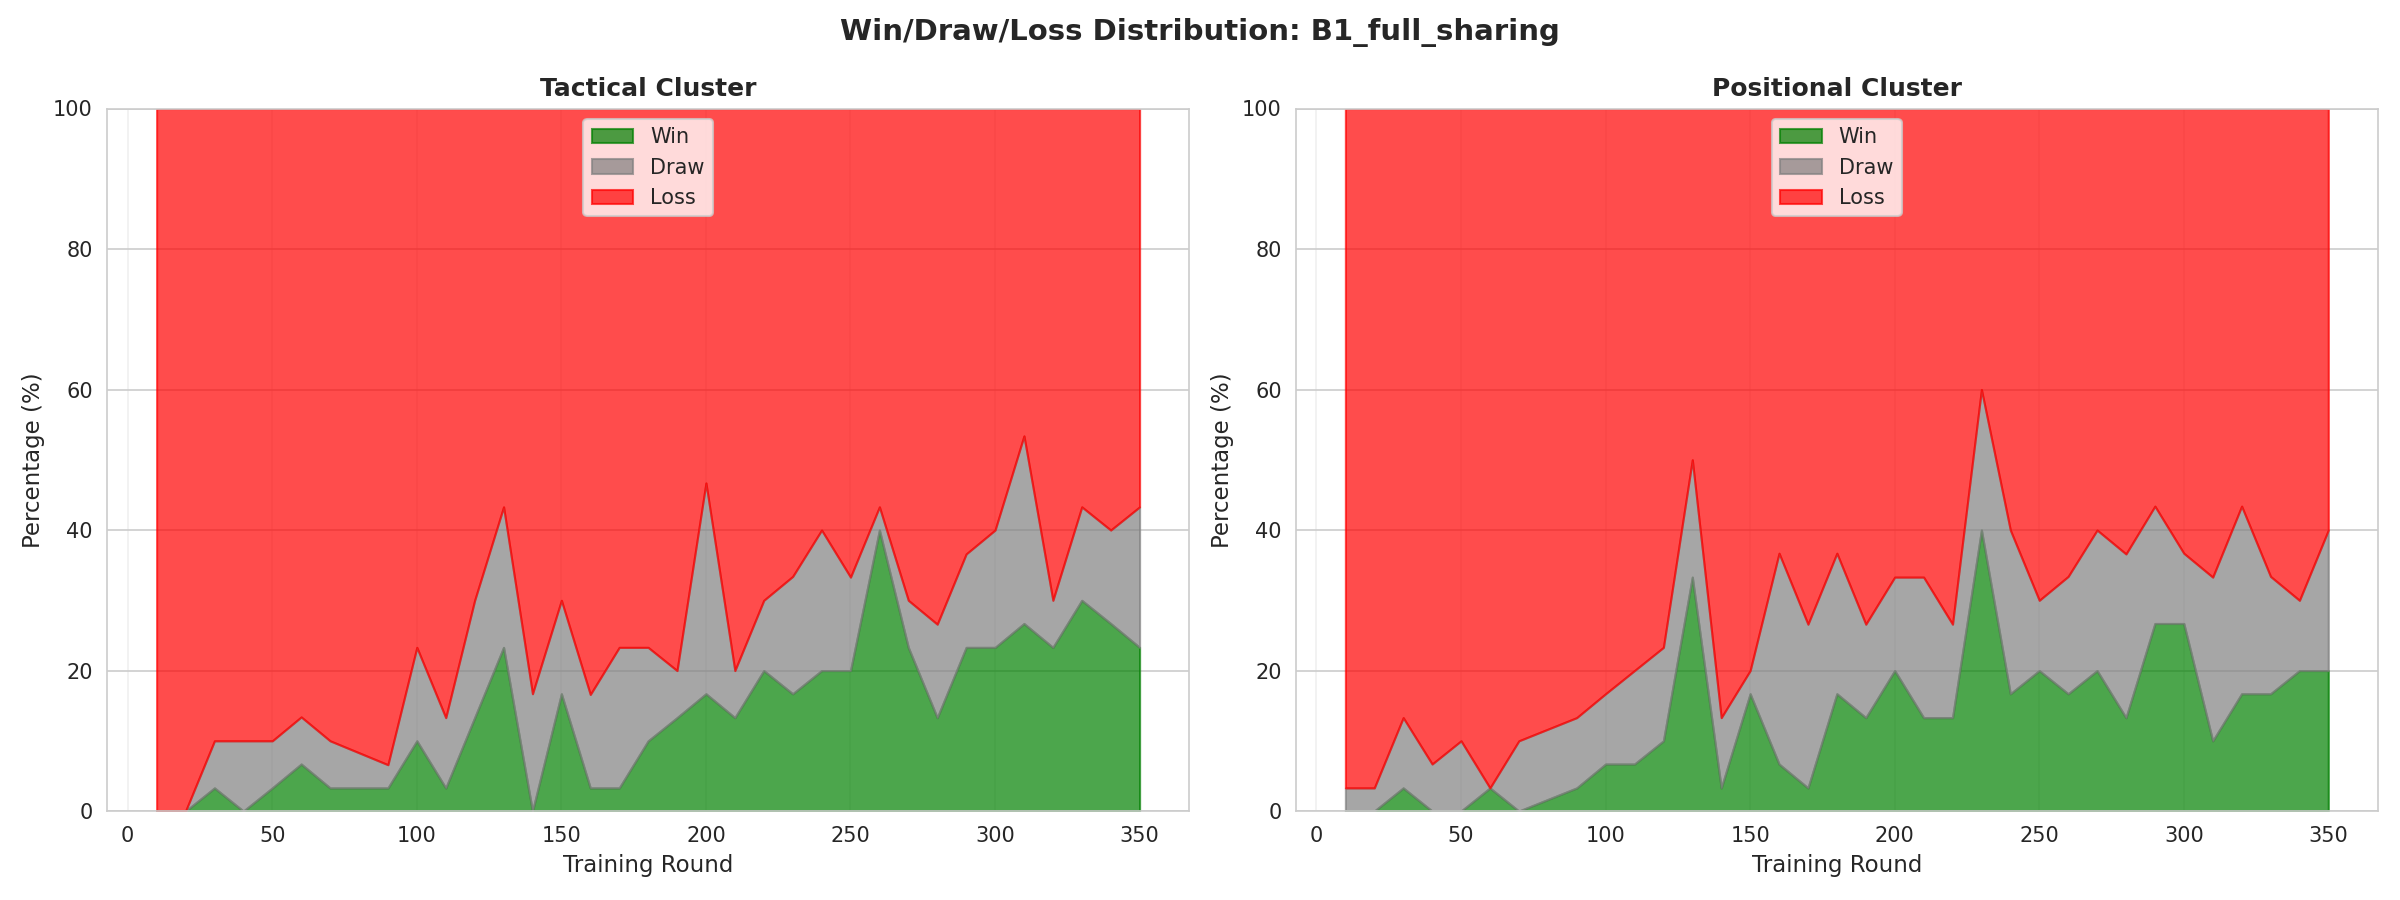

The table this chart was drawn from, first rows:
cluster, round, win_rate, draw_rate, loss_rate
tactical, 10, 0.0, 0.0, 100.0
tactical, 20, 0.0, 0.0, 100.0
tactical, 30, 3.3, 6.7, 90.0
tactical, 40, 0.0, 10.0, 90.0
tactical, 50, 3.3, 6.7, 90.0
tactical, 60, 6.7, 6.7, 86.7
tactical, 70, 3.3, 6.7, 90.0
tactical, 90, 3.3, 3.3, 93.3
tactical, 100, 10.0, 13.3, 76.7
tactical, 110, 3.3, 10.0, 86.7
tactical, 120, 13.3, 16.7, 70.0
tactical, 130, 23.3, 20.0, 56.7
tactical, 140, 0.0, 16.7, 83.3
tactical, 150, 16.7, 13.3, 70.0
tactical, 160, 3.3, 13.3, 83.3
tactical, 170, 3.3, 20.0, 76.7
tactical, 180, 10.0, 13.3, 76.7
tactical, 190, 13.3, 6.7, 80.0
tactical, 200, 16.7, 30.0, 53.3
tactical, 210, 13.3, 6.7, 80.0
tactical, 220, 20.0, 10.0, 70.0
tactical, 230, 16.7, 16.7, 66.7
tactical, 240, 20.0, 20.0, 60.0
tactical, 250, 20.0, 13.3, 66.7
tactical, 260, 40.0, 3.3, 56.7
tactical, 270, 23.3, 6.7, 70.0
tactical, 280, 13.3, 13.3, 73.3
tactical, 290, 23.3, 13.3, 63.3
tactical, 300, 23.3, 16.7, 60.0
tactical, 310, 26.7, 26.7, 46.7
tactical, 320, 23.3, 6.7, 70.0
tactical, 330, 30.0, 13.3, 56.7
tactical, 340, 26.7, 13.3, 60.0
tactical, 350, 23.3, 20.0, 56.7
positional, 10, 0.0, 3.3, 96.7
positional, 20, 0.0, 3.3, 96.7
positional, 30, 3.3, 10.0, 86.7
positional, 40, 0.0, 6.7, 93.3
positional, 50, 0.0, 10.0, 90.0
positional, 60, 3.3, 0.0, 96.7
positional, 70, 0.0, 10.0, 90.0
positional, 90, 3.3, 10.0, 86.7
positional, 100, 6.7, 10.0, 83.3
positional, 110, 6.7, 13.3, 80.0
positional, 120, 10.0, 13.3, 76.7
positional, 130, 33.3, 16.7, 50.0
positional, 140, 3.3, 10.0, 86.7
positional, 150, 16.7, 3.3, 80.0
positional, 160, 6.7, 30.0, 63.3
positional, 170, 3.3, 23.3, 73.3
positional, 180, 16.7, 20.0, 63.3
positional, 190, 13.3, 13.3, 73.3
positional, 200, 20.0, 13.3, 66.7
positional, 210, 13.3, 20.0, 66.7
positional, 220, 13.3, 13.3, 73.3
positional, 230, 40.0, 20.0, 40.0
positional, 240, 16.7, 23.3, 60.0
positional, 250, 20.0, 10.0, 70.0
positional, 260, 16.7, 16.7, 66.7
positional, 270, 20.0, 20.0, 60.0
... 8 more rows
